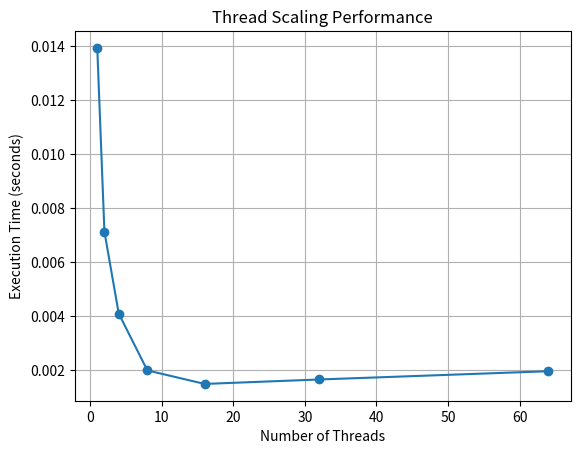
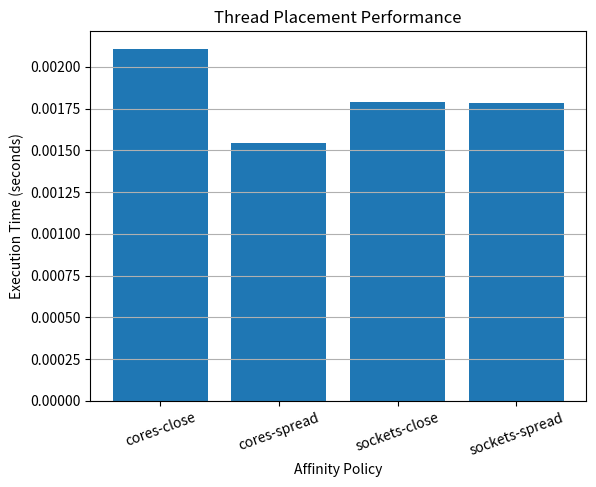
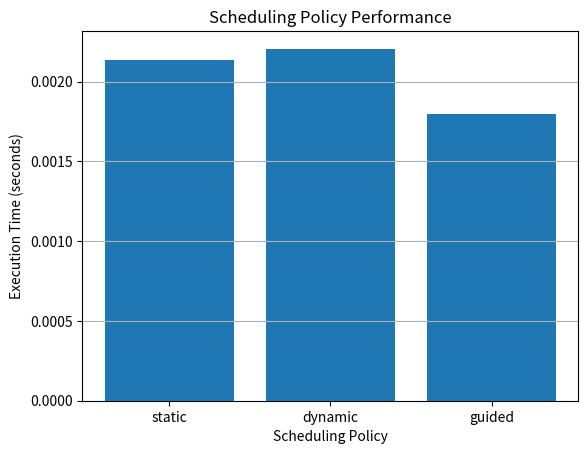

These charts were generated, in order, by the following Python code:
import matplotlib.pyplot as plt

# -----------------------------
# Thread Scaling Data
# -----------------------------
threads = [1, 2, 4, 8, 16, 32, 64]
times = [0.013937, 0.007136, 0.004106, 0.002001, 0.001501, 0.001665, 0.001971]

plt.figure()
plt.plot(threads, times, marker='o')
plt.xlabel("Number of Threads")
plt.ylabel("Execution Time (seconds)")
plt.title("Thread Scaling Performance")
plt.grid(True)
plt.savefig("thread_scaling.png")
plt.close()

# -----------------------------
# Affinity Comparison
# -----------------------------
affinity_labels = [
    "cores-close",
    "cores-spread",
    "sockets-close",
    "sockets-spread"
]

affinity_times = [
    0.002108,
    0.001542,
    0.001788,
    0.001784
]

plt.figure()
plt.bar(affinity_labels, affinity_times)
plt.xlabel("Affinity Policy")
plt.ylabel("Execution Time (seconds)")
plt.title("Thread Placement Performance")
plt.xticks(rotation=20)
plt.grid(axis='y')
plt.savefig("affinity_comparison.png")
plt.close()

# -----------------------------
# Scheduling Comparison
# -----------------------------
schedule_labels = ["static", "dynamic", "guided"]
schedule_times = [0.002138, 0.002206, 0.001794]

plt.figure()
plt.bar(schedule_labels, schedule_times)
plt.xlabel("Scheduling Policy")
plt.ylabel("Execution Time (seconds)")
plt.title("Scheduling Policy Performance")
plt.grid(axis='y')
plt.savefig("schedule_comparison.png")
plt.close()

print("Plots generated successfully.")
